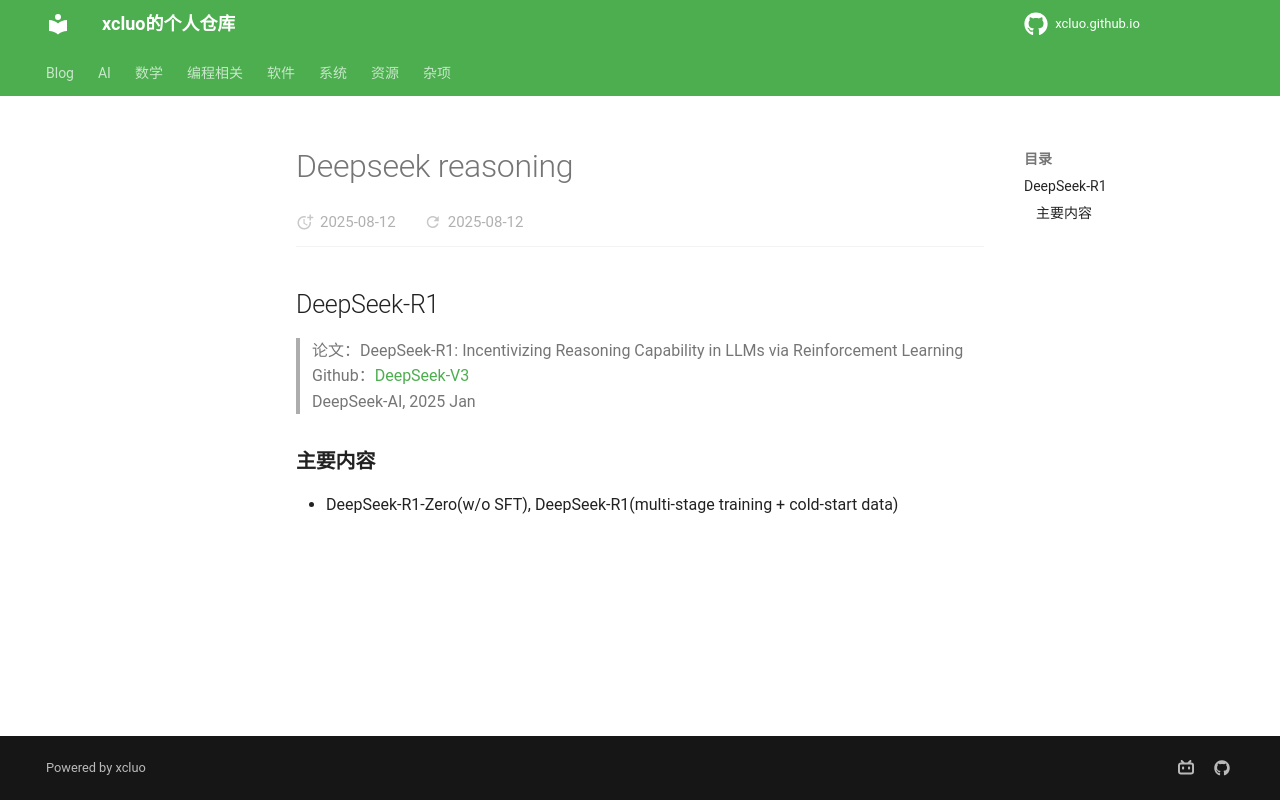

repository: xcluo/xcluo.github.io · page: AI/Paper_Reading/LM/LMs/Infrastructure/DeepSeek/deepseek-reasoning.html · generator: mkdocs

## DeepSeek-R1
> 论文：DeepSeek-R1: Incentivizing Reasoning Capability in LLMs via Reinforcement Learning  
> Github：[DeepSeek-V3](https://github.com/deepseek-ai/DeepSeek-V3)  
> DeepSeek-AI, 2025 Jan

### 主要内容
- DeepSeek-R1-Zero(w/o SFT), DeepSeek-R1(multi-stage training + cold-start data)
